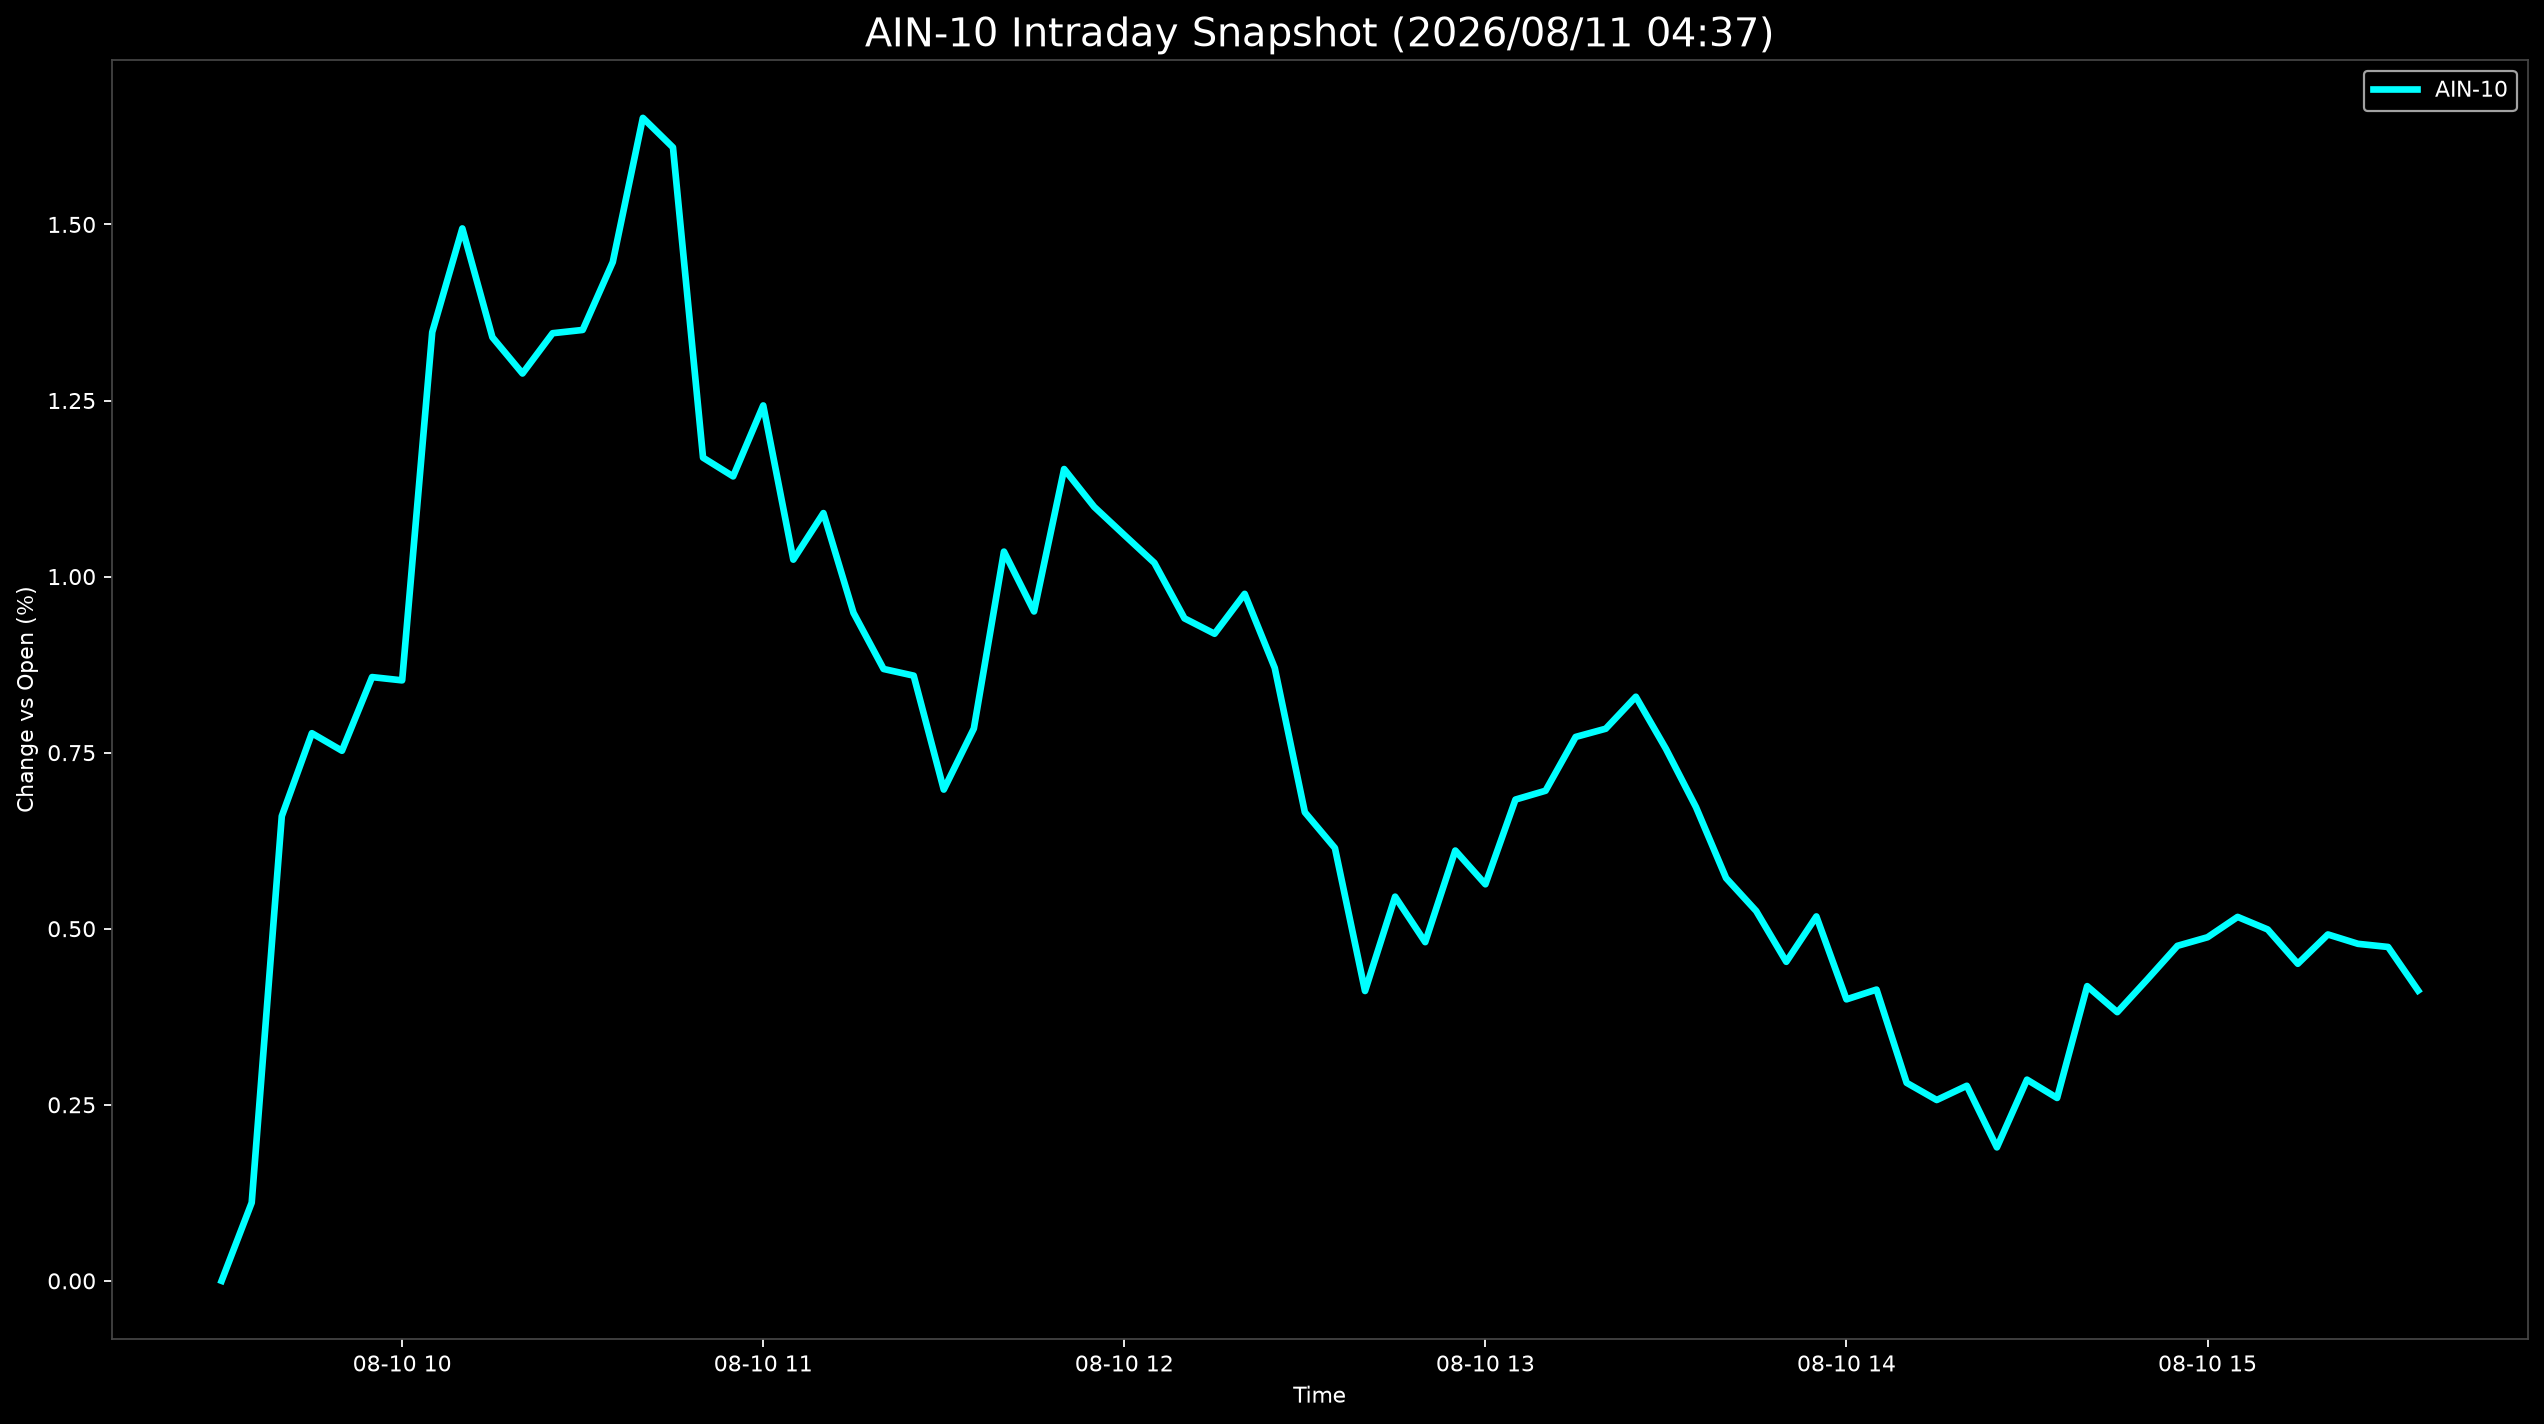

Values plotted in this chart, from the file beside it:
Datetime, AIN-10
2026-08-10 09:30:00, 0.0
2026-08-10 09:35:00, 0.111
2026-08-10 09:40:00, 0.6599
2026-08-10 09:45:00, 0.7776
2026-08-10 09:50:00, 0.7527
2026-08-10 09:55:00, 0.8573
2026-08-10 10:00:00, 0.8526
2026-08-10 10:05:00, 1.347
2026-08-10 10:10:00, 1.494
2026-08-10 10:15:00, 1.34
2026-08-10 10:20:00, 1.288
2026-08-10 10:25:00, 1.346
2026-08-10 10:30:00, 1.35
2026-08-10 10:35:00, 1.447
2026-08-10 10:40:00, 1.651
2026-08-10 10:45:00, 1.609
2026-08-10 10:50:00, 1.169
2026-08-10 10:55:00, 1.142
2026-08-10 11:00:00, 1.243
2026-08-10 11:05:00, 1.024
2026-08-10 11:10:00, 1.09
2026-08-10 11:15:00, 0.9486
2026-08-10 11:20:00, 0.8688
2026-08-10 11:25:00, 0.8593
2026-08-10 11:30:00, 0.6976
2026-08-10 11:35:00, 0.7843
2026-08-10 11:40:00, 1.035
2026-08-10 11:45:00, 0.9505
2026-08-10 11:50:00, 1.153
2026-08-10 11:55:00, 1.099
2026-08-10 12:00:00, 1.059
2026-08-10 12:05:00, 1.019
2026-08-10 12:10:00, 0.9407
2026-08-10 12:15:00, 0.9188
2026-08-10 12:20:00, 0.9755
2026-08-10 12:25:00, 0.8702
2026-08-10 12:30:00, 0.6654
2026-08-10 12:35:00, 0.6145
2026-08-10 12:40:00, 0.4116
2026-08-10 12:45:00, 0.5455
2026-08-10 12:50:00, 0.481
2026-08-10 12:55:00, 0.611
2026-08-10 13:00:00, 0.5631
2026-08-10 13:05:00, 0.6834
2026-08-10 13:10:00, 0.6959
2026-08-10 13:15:00, 0.7723
2026-08-10 13:20:00, 0.784
2026-08-10 13:25:00, 0.8294
2026-08-10 13:30:00, 0.7554
2026-08-10 13:35:00, 0.6725
2026-08-10 13:40:00, 0.5719
2026-08-10 13:45:00, 0.5251
2026-08-10 13:50:00, 0.453
2026-08-10 13:55:00, 0.5174
2026-08-10 14:00:00, 0.3997
2026-08-10 14:05:00, 0.4136
2026-08-10 14:10:00, 0.2812
2026-08-10 14:15:00, 0.2568
2026-08-10 14:20:00, 0.277
2026-08-10 14:25:00, 0.1895
... 14 more rows
